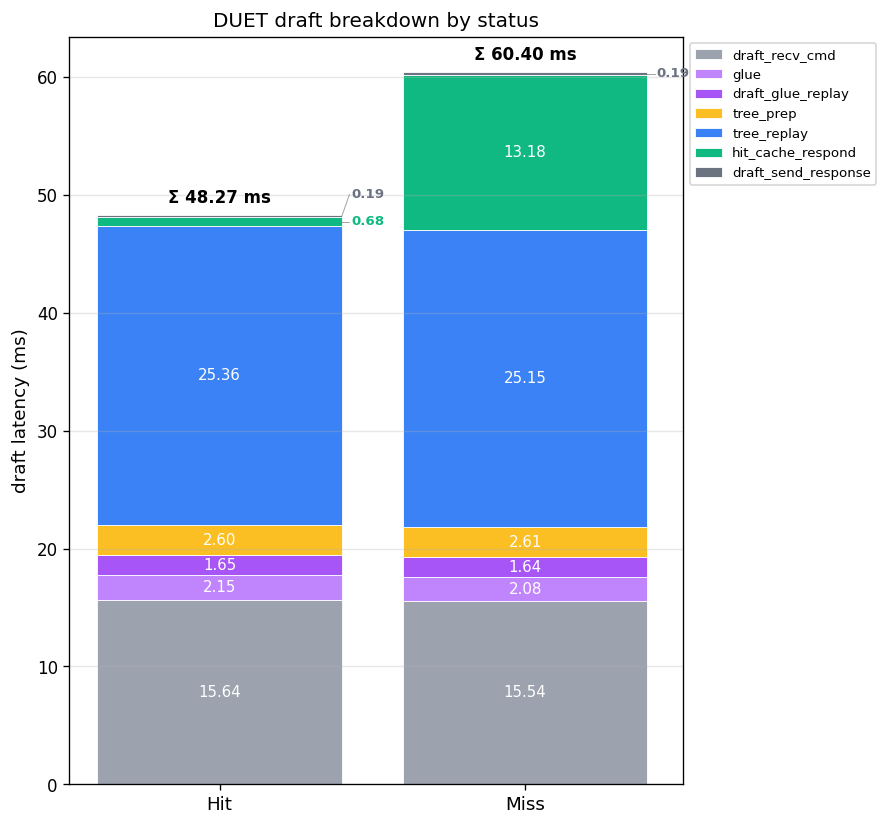

The file beside this chart, header and first rows:
status, n, draft_recv_cmd_mean_ms, draft_recv_cmd_median_ms, glue_mean_ms, glue_median_ms, draft_glue_replay_mean_ms, draft_glue_replay_median_ms, phase1_build_mean_ms, phase1_build_median_ms, phase1_prep_mean_ms, phase1_prep_median_ms, phase1_replay_mean_ms, phase1_replay_median_ms, proxy_wait_mean_ms, proxy_wait_median_ms, phase2_build_mean_ms, phase2_build_median_ms, phase2_prep_mean_ms, phase2_prep_median_ms, phase2_replay_mean_ms, phase2_replay_median_ms, tree_prep_mean_ms, tree_prep_median_ms
hit, 16476, 15.64, 15.63, 2.154, 2.097, 1.645, 1.645, 0.0, 0.0, 0.0, 0.0, 0.0, 0.0, 0.0, 0.0, 0.0, 0.0, 0.0, 0.0, 0.0, 0.0, 2.604, 2.595
miss, 8967, 15.54, 15.01, 2.084, 2.085, 1.637, 1.637, 0.0, 0.0, 0.0, 0.0, 0.0, 0.0, 0.0, 0.0, 0.0, 0.0, 0.0, 0.0, 0.0, 0.0, 2.609, 2.6
